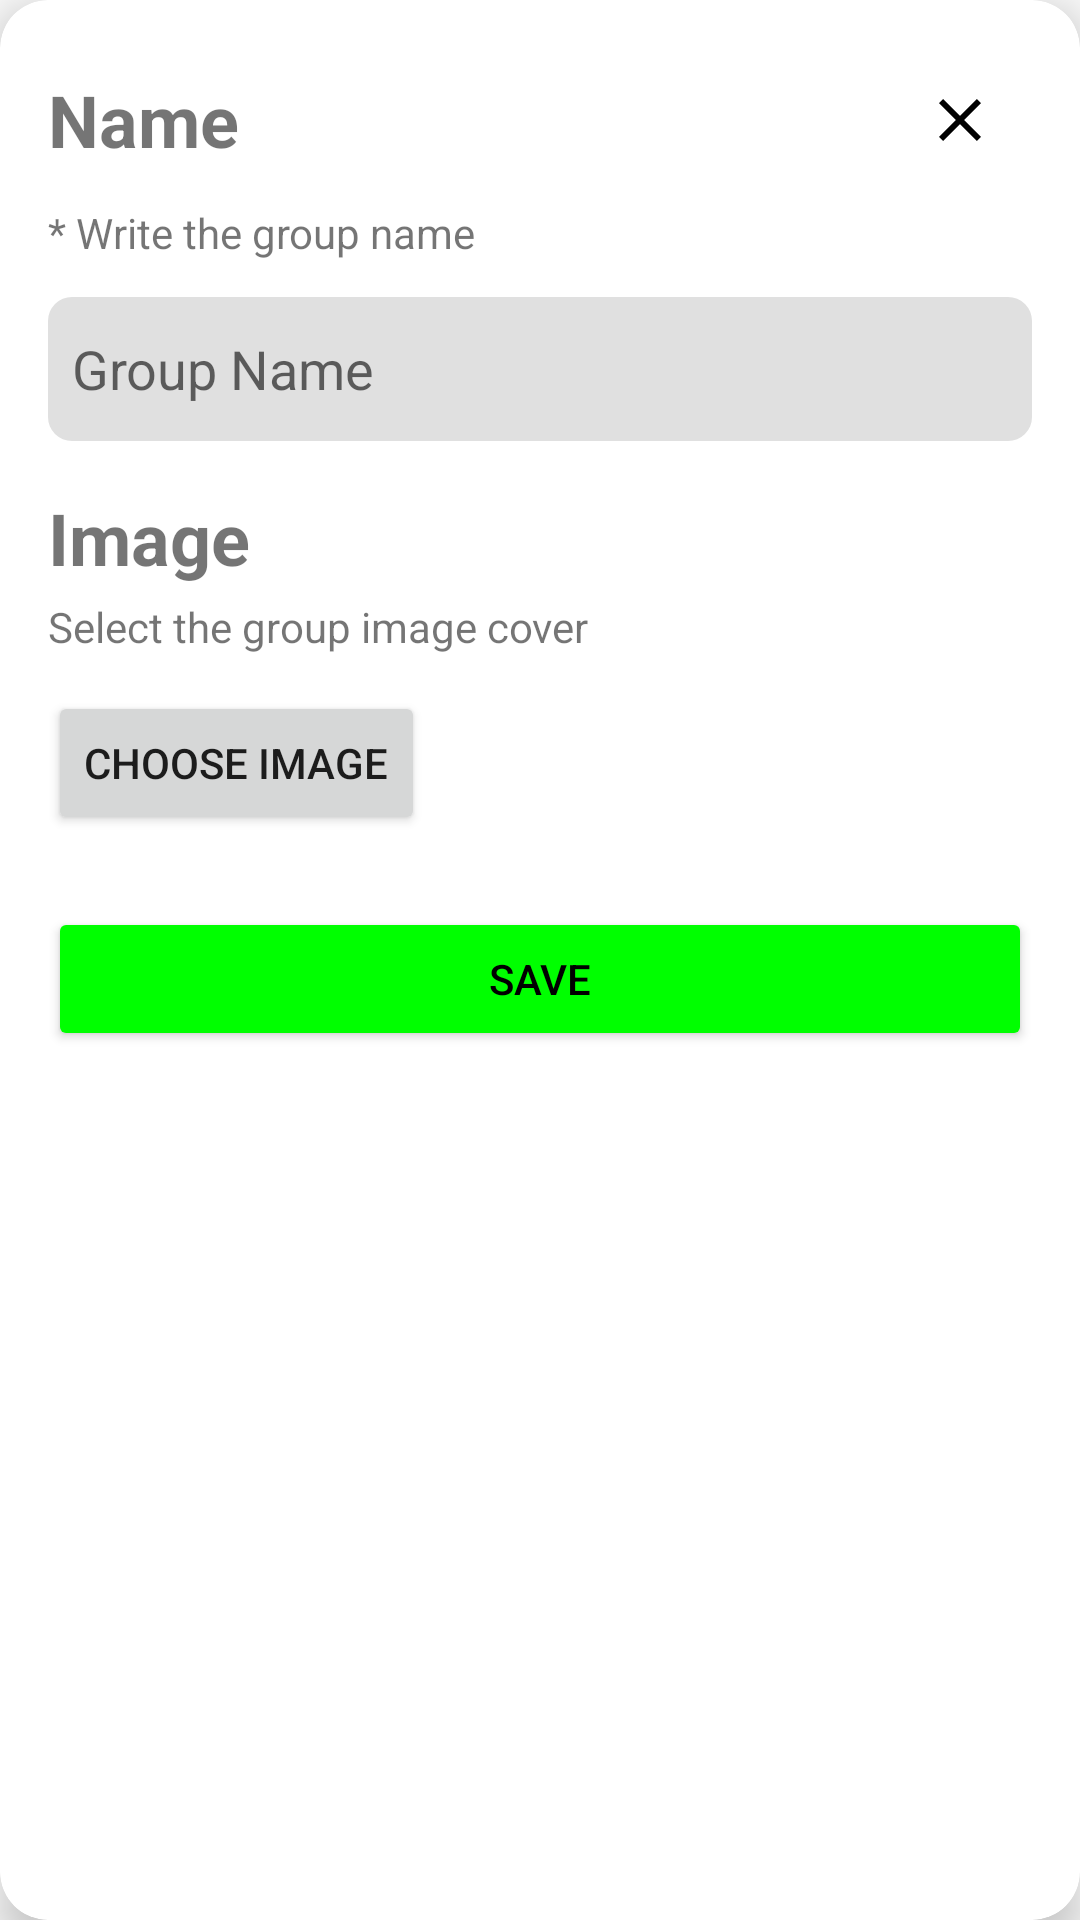

The Android layout XML behind this screen, and the referenced resources:
<!-- AndroidManifest.xml: application theme AppTheme -->
<!-- res/layout/modal_new_group_layout.xml -->
<?xml version="1.0" encoding="utf-8"?>
<androidx.cardview.widget.CardView
    xmlns:android="http://schemas.android.com/apk/res/android"
    xmlns:app="http://schemas.android.com/apk/res-auto"
    android:id="@+id/modal_card"
    android:layout_width="350dp"
    android:layout_height="wrap_content"
    android:layout_gravity="center"
    android:layout_margin="16dp"
    app:cardCornerRadius="16dp"
    app:cardElevation="8dp">

    <LinearLayout
        android:layout_width="match_parent"
        android:layout_height="wrap_content"
        android:orientation="vertical"
        android:padding="16dp">

        
        <LinearLayout
            android:layout_width="match_parent"
            android:layout_height="wrap_content"
            android:orientation="horizontal"
            android:gravity="center_vertical">

            
            <TextView
                android:id="@+id/big_text_1"
                android:layout_width="0dp"
                android:layout_height="wrap_content"
                android:layout_weight="1"
                android:text="@string/new_group_name"
                android:textSize="24sp"
                android:textStyle="bold" />

            
            <ImageButton
                android:id="@+id/close_button"
                android:layout_width="48dp"
                android:layout_height="48dp"
                android:background="@android:color/transparent"
                android:contentDescription="@string/clone_new_group_modal"
                android:src="@drawable/ic_close" />

        </LinearLayout>

        
        <TextView
            android:id="@+id/small_text_1"
            android:layout_width="wrap_content"
            android:layout_height="wrap_content"
            android:layout_marginTop="4dp"
            android:text="@string/new_group_name_desc"
            android:textSize="14sp" />

        
        <EditText
            android:id="@+id/text_input"
            android:layout_width="match_parent"
            android:layout_height="48dp"
            android:layout_marginTop="12dp"
            android:autofillHints="name"
            android:background="@drawable/edittext_background"
            android:hint="@string/new_group_name_hint"
            android:importantForAutofill="no"
            android:inputType="text"
            android:padding="8dp" />

        
        <TextView
            android:id="@+id/big_text_2"
            android:layout_width="wrap_content"
            android:layout_height="wrap_content"
            android:layout_marginTop="16dp"
            android:text="@string/new_group_image"
            android:textSize="24sp"
            android:textStyle="bold" />

        
        <TextView
            android:id="@+id/small_text_2"
            android:layout_width="wrap_content"
            android:layout_height="wrap_content"
            android:layout_marginTop="4dp"
            android:text="@string/new_group_image_desc"
            android:textSize="14sp" />

        
        <Button
            android:id="@+id/choose_image_button"
            android:layout_width="wrap_content"
            android:layout_height="wrap_content"
            android:layout_marginTop="12dp"
            android:text="@string/new_group_image_button" />

        
        <ImageView
            android:id="@+id/image_preview"
            android:layout_width="match_parent"
            android:layout_height="200dp"
            android:layout_marginTop="16dp"
            android:contentDescription="@string/button_to_set_image_to_new_group"
            android:scaleType="centerCrop"
            android:visibility="gone" /> 

        
        <Button
            android:id="@+id/save_button"
            android:layout_width="match_parent"
            android:layout_height="wrap_content"
            android:layout_marginTop="24dp"
            android:backgroundTint="@color/okay"
            android:text="@string/new_group_save"
            android:textColor="@color/black" />

    </LinearLayout>

</androidx.cardview.widget.CardView>
<!-- resources referenced by this layout -->
<resources>
  <color name="black">#FF000000</color>
  <color name="okay">#0f0</color>
  <!-- drawable edittext_background (drawable) -->
  <shape xmlns:android="http://schemas.android.com/apk/res/android" android:shape="rectangle">
      <solid android:color="#E0E0E0" /> 
      <corners android:radius="8dp" /> 
  </shape>
  <!-- drawable ic_close (drawable) -->
  <vector
      xmlns:android="http://schemas.android.com/apk/res/android"
      android:height="24dp"
      android:tint="#000000"
      android:viewportHeight="24"
      android:viewportWidth="24"
      android:width="24dp">
        
      <path android:fillColor="@android:color/white" android:pathData="M19,6.41L17.59,5 12,10.59 6.41,5 5,6.41 10.59,12 5,17.59 6.41,19 12,13.41 17.59,19 19,17.59 13.41,12z"/>
      
  </vector>
  <string name="new_group_image">Image</string>
  <string name="new_group_image_button">Choose Image</string>
  <string name="new_group_image_desc">Select the group image cover</string>
  <string name="new_group_name">Name</string>
  <string name="new_group_name_desc">* Write the group name</string>
  <string name="new_group_name_hint">Group Name</string>
  <string name="new_group_save">Save</string>
  <style name="AppTheme" parent="Theme.AppCompat.Light.NoActionBar">
      </style>
</resources>
